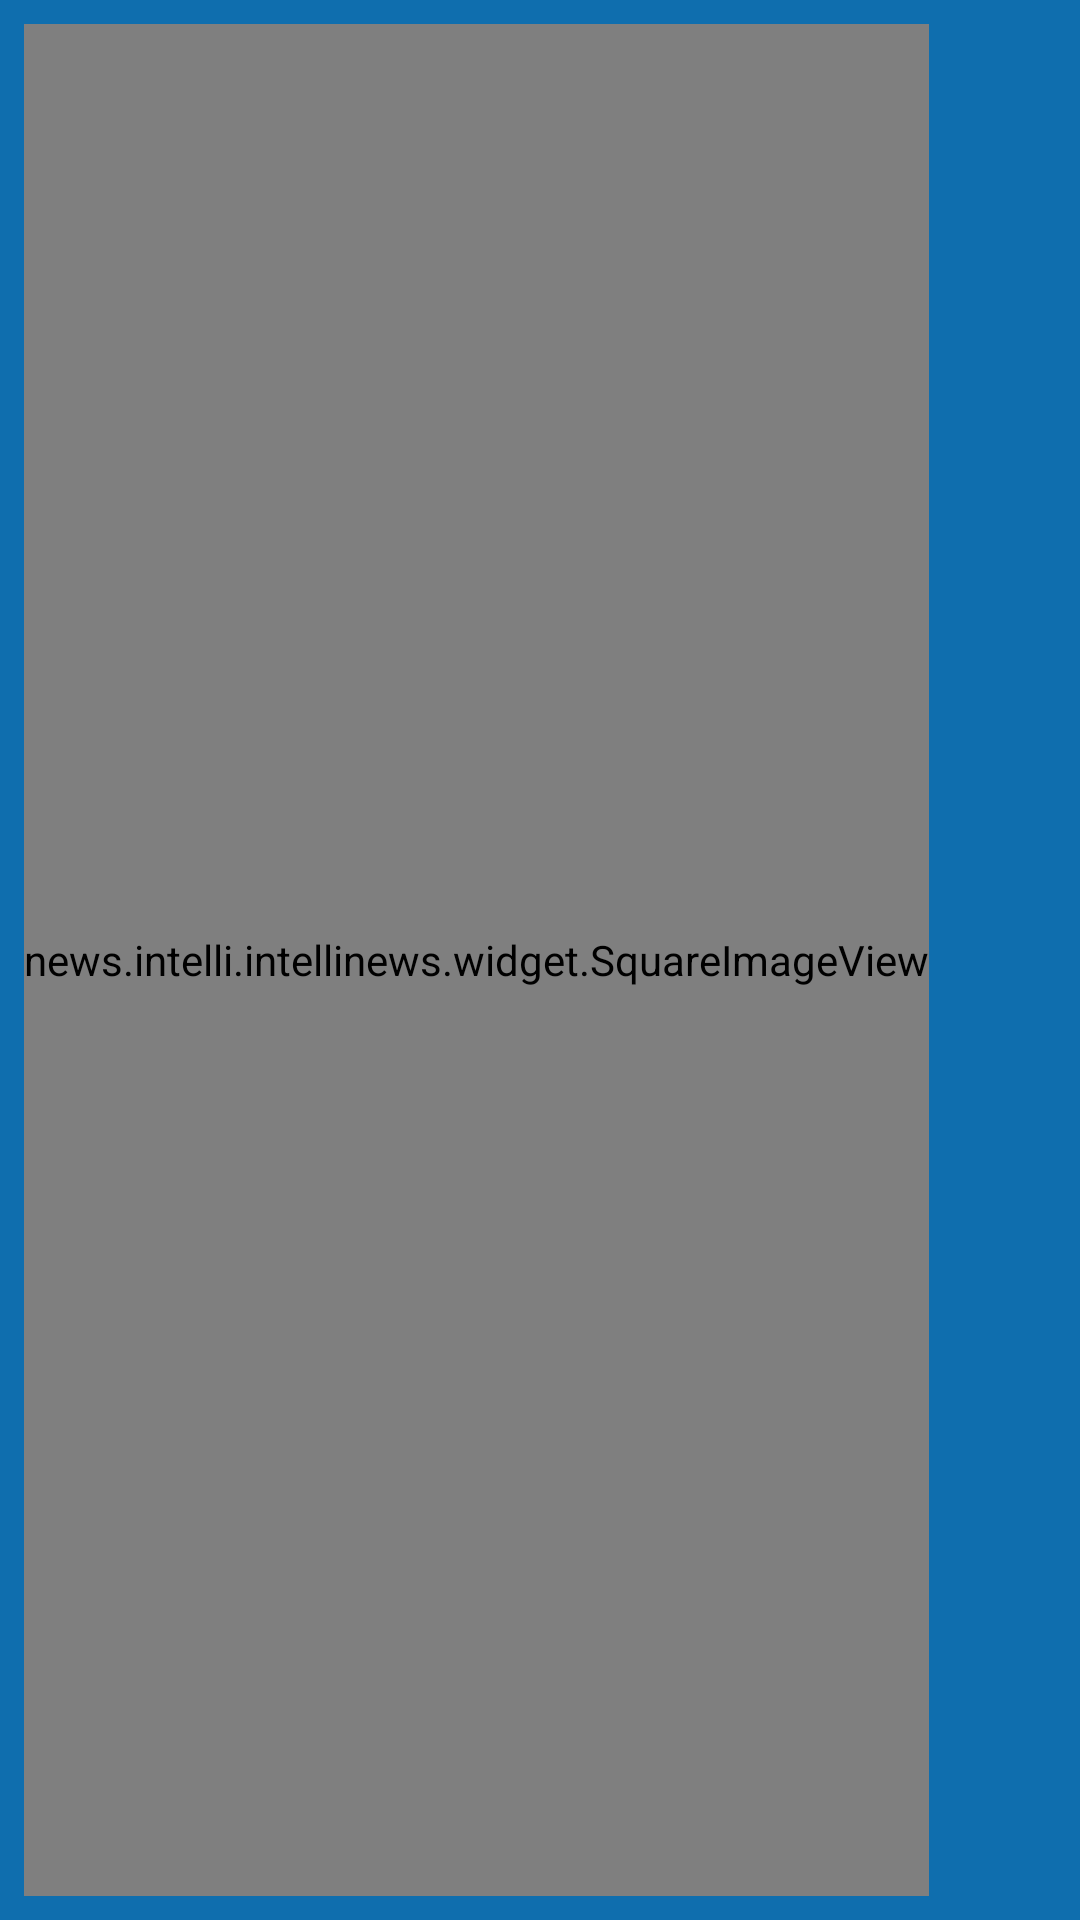

Reconstruct the res/layout file that produces this screen, plus the resources it refers to.
<!-- AndroidManifest.xml: application theme AppTheme -->
<!-- res/layout/cell_news.xml -->
<?xml version="1.0" encoding="utf-8"?>
<RelativeLayout xmlns:android="http://schemas.android.com/apk/res/android"
    xmlns:app="http://schemas.android.com/apk/res-auto"
    android:layout_width="match_parent"
    android:layout_height="104dp"
    xmlns:tools="http://schemas.android.com/tools"
    android:padding="8dp">

    <news.intelli.intellinews.widget.SquareImageView
        android:id="@+id/cell_news_imageview"
        app:reference_size="height"
        android:layout_width="wrap_content"
        android:scaleType="centerCrop"
        android:layout_height="match_parent"
        android:src="@mipmap/news" />

    <TextView
        android:id="@+id/cell_news_title_textview"
        android:layout_marginLeft="16dp"
        android:layout_marginStart="16dp"
        android:layout_toRightOf="@id/cell_news_imageview"
        android:layout_toEndOf="@id/cell_news_imageview"
        android:layout_width="match_parent"
        android:layout_height="wrap_content"
        android:layout_marginTop="8dp"
        android:textStyle="bold"
        android:textSize="16sp"
        tools:text="Lorem ipsum"
        android:ellipsize="end"
        android:maxLines="2" />

    <TextView
        android:layout_alignLeft="@id/cell_news_title_textview"
        android:layout_alignRight="@id/cell_news_title_textview"
        android:id="@+id/cell_news_desc_texview"
        android:layout_below="@id/cell_news_title_textview"
        android:layout_width="match_parent"
        android:layout_height="wrap_content"
        android:layout_marginTop="8dp"
        android:textStyle="italic"
        android:ellipsize="end"
        android:textSize="12sp"
        tools:text="Lorem ipsum"
        android:maxLines="2" />

</RelativeLayout>
<!-- resources referenced by this layout -->
<resources>
  <!-- mipmap news: png bitmap (mipmap-xxxhdpi, 4426 bytes) -->
  <style name="AppTheme" parent="Theme.AppCompat.Light.DarkActionBar">
          
          <item name="colorPrimary">@color/colorPrimary</item>
          <item name="colorPrimaryDark">@color/colorPrimaryDark</item>
          <item name="colorAccent">@color/colorPrimary</item>
          
          <item name="android:windowBackground">@drawable/splash_screen</item>
          
      </style>
  <color name="colorPrimary">#0F6EAE</color>
  <color name="colorPrimaryDark">#005595</color>
  <!-- drawable splash_screen (drawable) -->
  <?xml version="1.0" encoding="utf-8"?>
  <layer-list
      xmlns:android="http://schemas.android.com/apk/res/android"
      android:opacity="opaque">
  
      <item android:drawable="@color/colorPrimary"/>
      <item>
          <bitmap
              android:gravity="center"
              android:tint="@android:color/white"
              android:src="@mipmap/news"/>
      </item>
  </layer-list>
</resources>
